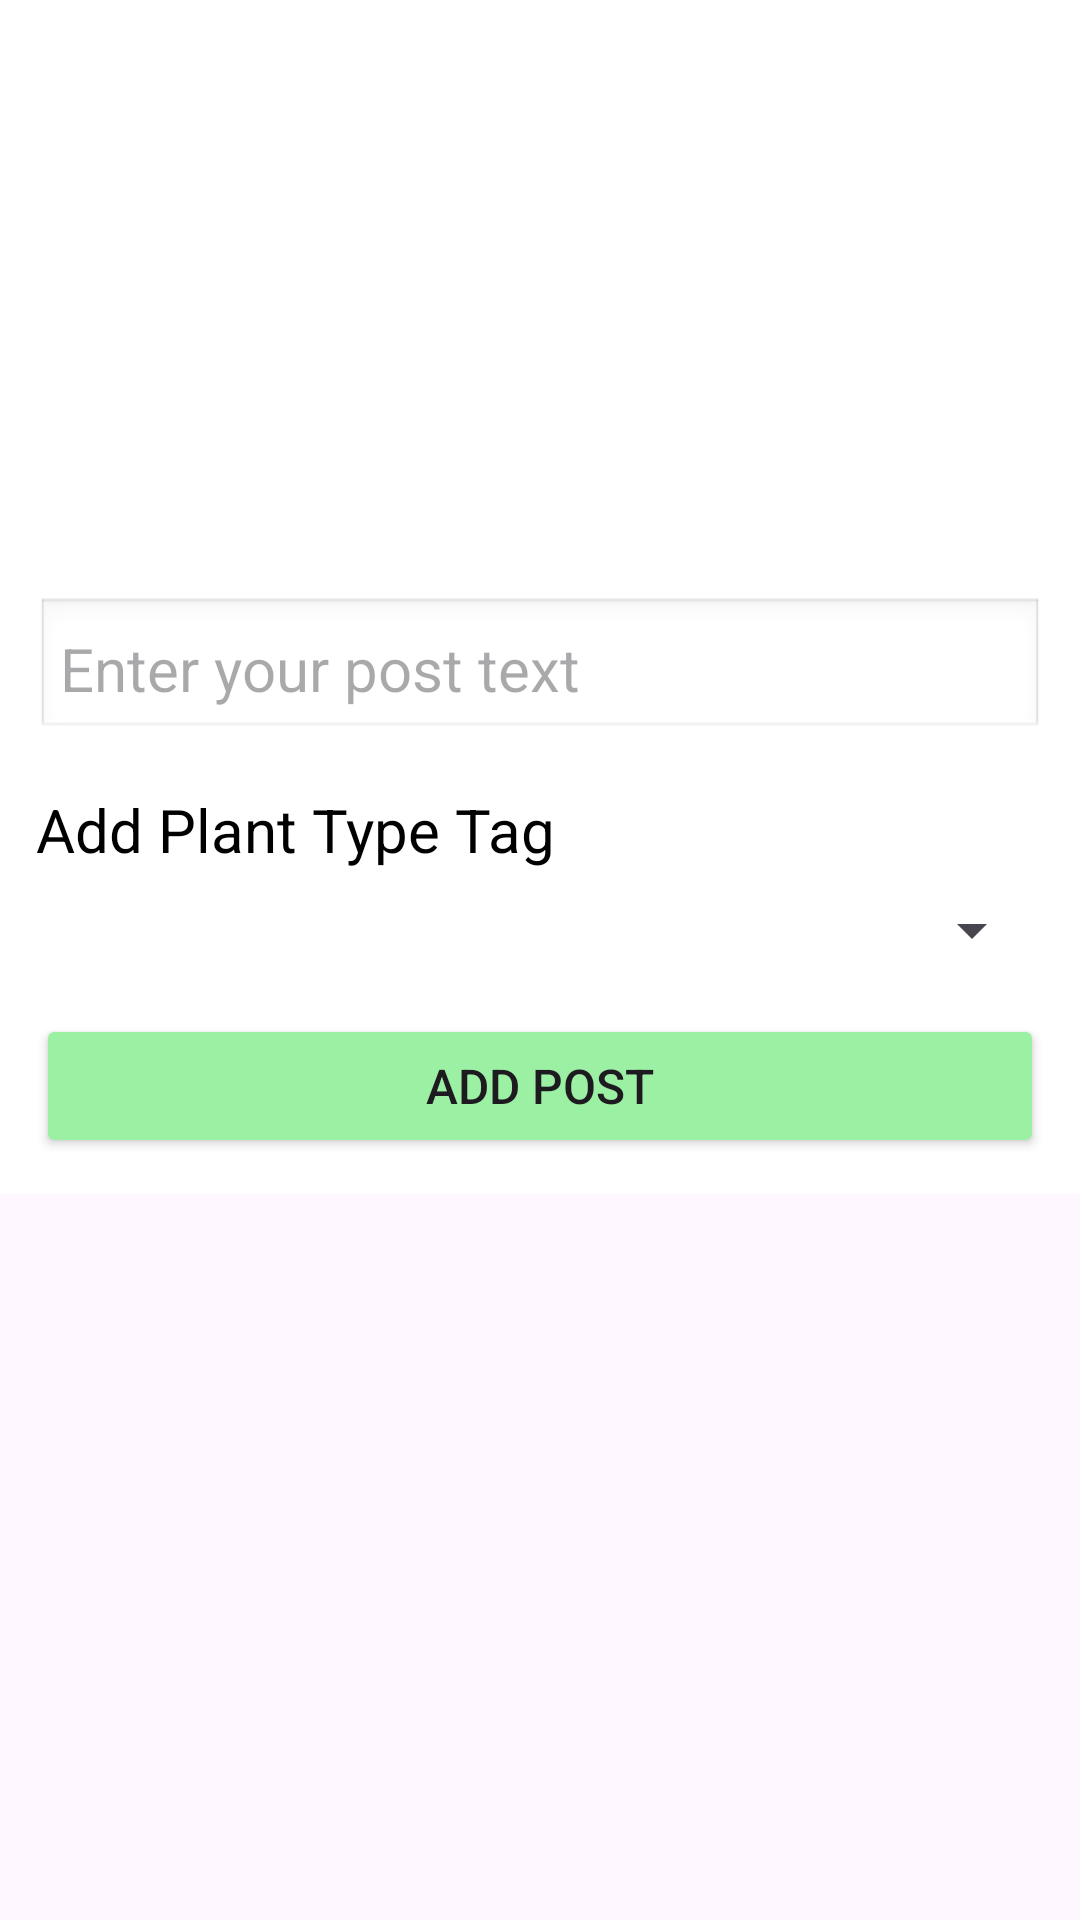

Produce the Android XML layout that renders to this screen, including the resource entries it uses.
<!-- AndroidManifest.xml: application theme Theme.PlantsUniverse -->
<!-- res/layout/fragment_create_post.xml -->
<?xml version="1.0" encoding="utf-8"?>
<FrameLayout xmlns:android="http://schemas.android.com/apk/res/android"
    xmlns:app="http://schemas.android.com/apk/res-auto"
    android:layout_width="match_parent"
    android:layout_height="wrap_content"
    android:layout_margin="10dp"
    app:cardCornerRadius="16dp"
    app:cardElevation="6dp">


    <RelativeLayout
        android:layout_width="match_parent"
        android:layout_height="wrap_content"
        android:background="@android:color/white"
        android:padding="12dp">

        

        

        <com.google.android.material.imageview.ShapeableImageView
            android:id="@+id/postImage"
            android:layout_width="183dp"
            android:layout_height="179dp"
            android:layout_alignParentStart="true"
            android:layout_alignParentEnd="true"
            android:layout_marginStart="99dp"
            android:layout_marginEnd="97dp"
            android:background="@android:color/darker_gray"
            android:backgroundTint="@color/white"
            android:contentDescription="Post Image"
            android:scaleType="fitCenter"
            android:src="@drawable/default_post_img"
            app:layout_constraintDimensionRatio="1:1" />

        <EditText
            android:id="@+id/content_edit_text"
            android:layout_width="wrap_content"
            android:layout_height="wrap_content"
            android:layout_below="@id/postImage"
            android:layout_alignParentStart="true"
            android:layout_alignParentEnd="true"
            android:layout_marginTop="8dp"
            android:background="@android:drawable/edit_text"
            android:hint="Enter your post text"
            android:padding="8dp"
            android:text=""
            android:textColor="?attr/colorOnBackground"
            android:textSize="20sp" />

        
        <TextView
            android:id="@+id/plant_type_label"
            android:layout_width="wrap_content"
            android:layout_height="wrap_content"
            android:layout_below="@id/content_edit_text"
            android:layout_alignParentStart="true"
            android:layout_marginTop="16dp"
            android:text="Add Plant Type Tag"
            android:textSize="20sp"
            android:textColor="@android:color/black" />

        
        <Spinner
            android:id="@+id/plant_type_spinner"
            android:layout_width="match_parent"
            android:layout_height="wrap_content"
            android:layout_below="@id/plant_type_label"
            android:layout_marginTop="8dp"
            android:layout_alignParentStart="true"
            android:layout_alignParentEnd="true" />

        
        <Button
            android:id="@+id/add_post_button"
            android:layout_width="wrap_content"
            android:layout_height="wrap_content"
            android:text="Add Post"
            android:textSize="16sp"
            android:gravity="center"
            android:layout_below="@id/plant_type_spinner"
            android:layout_alignParentStart="true"
            android:layout_alignParentEnd="true"
            android:backgroundTint="@color/colorPrimary"
            android:layout_marginTop="16dp" />

        <ProgressBar
            android:id="@+id/progressBar"
            android:layout_width="wrap_content"
            android:layout_height="wrap_content"
            android:layout_below="@id/plant_type_label"
            android:visibility="gone"
            android:layout_centerInParent="true" />

    </RelativeLayout>

</FrameLayout>
<!-- resources referenced by this layout -->
<resources>
  <color name="colorPrimary">#9CF0A3</color>
  <color name="white">#FFFFFFFF</color>
  <style name="Theme.PlantsUniverse" parent="Base.Theme.PlantsUniverse" />
  <style name="Base.Theme.PlantsUniverse" parent="Theme.Material3.DayNight.NoActionBar">
          
          
      </style>
</resources>
